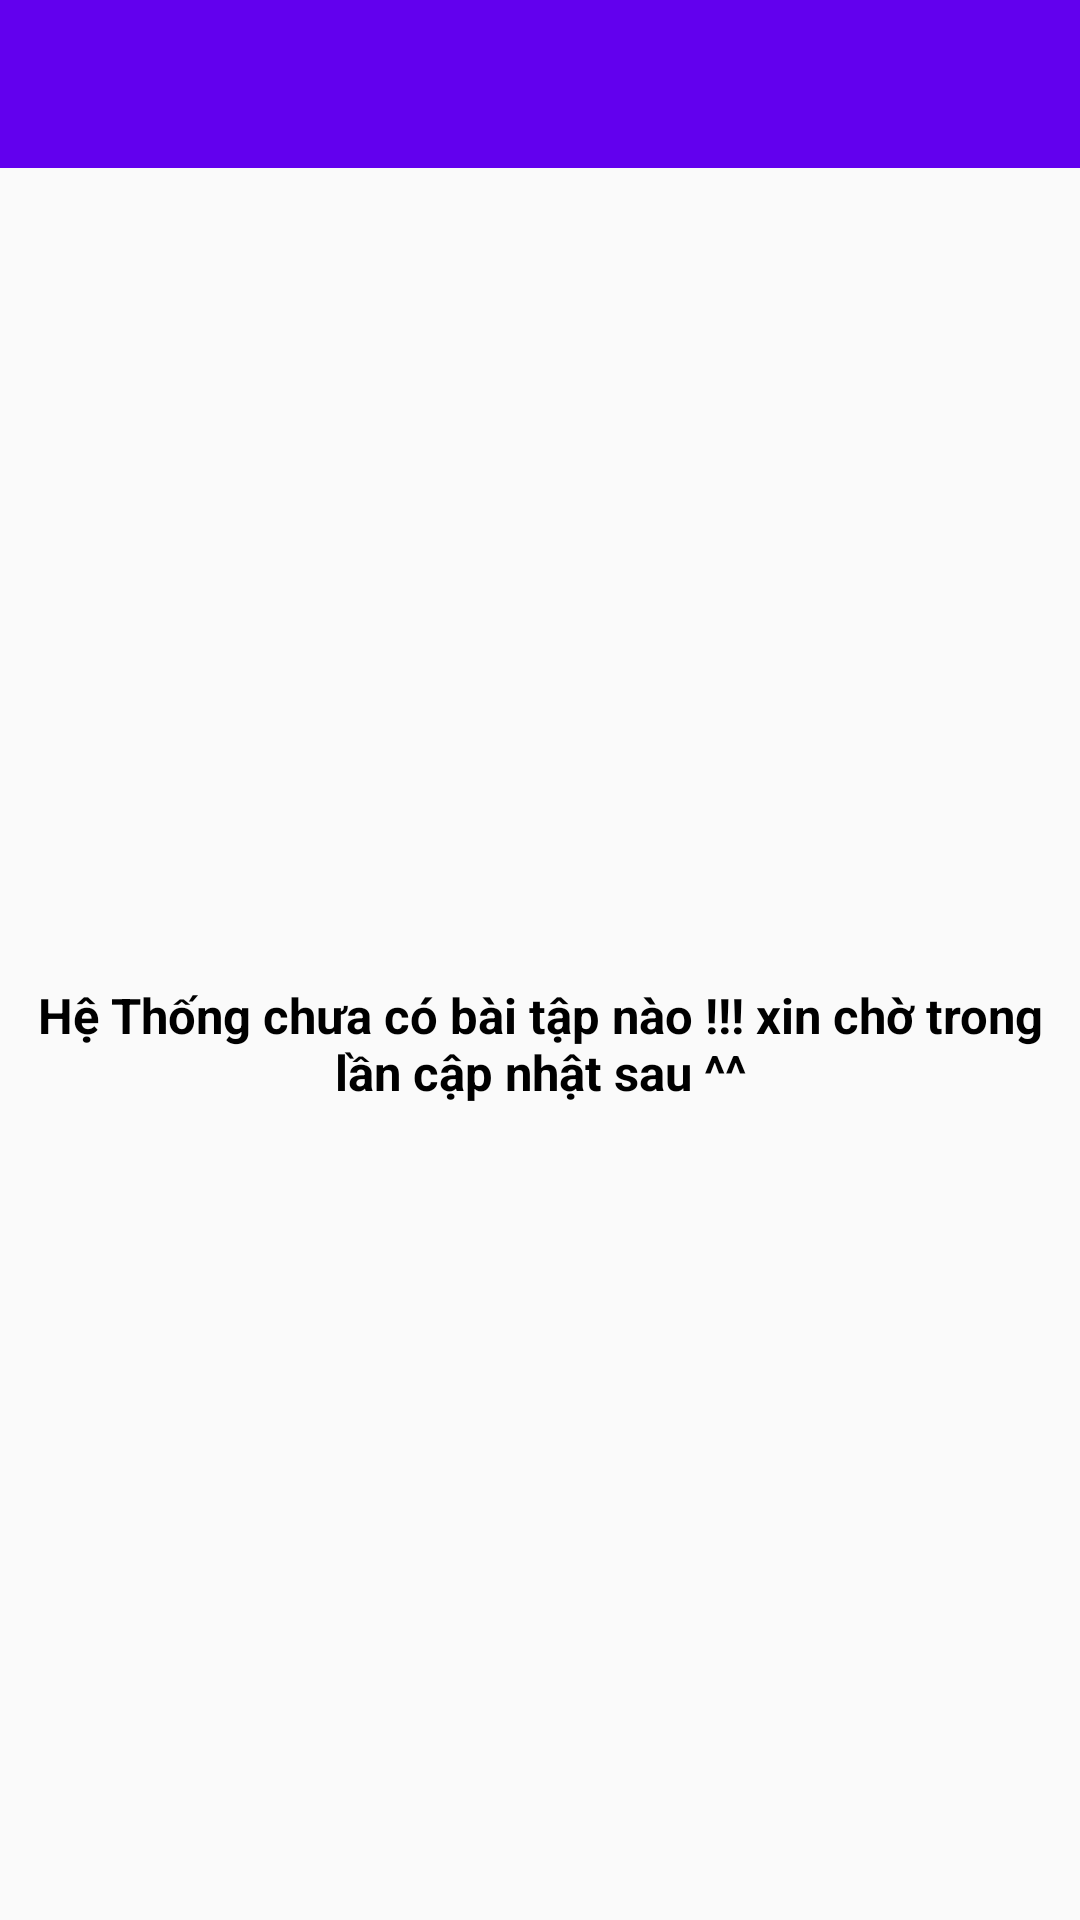

Reconstruct the res/layout file that produces this screen, plus the resources it refers to.
<!-- AndroidManifest.xml: application theme AppTheme -->
<!-- res/layout/activity_bai_tap.xml -->
<?xml version="1.0" encoding="utf-8"?>
<LinearLayout xmlns:android="http://schemas.android.com/apk/res/android"
    xmlns:app="http://schemas.android.com/apk/res-auto"
    xmlns:tools="http://schemas.android.com/tools"
    android:layout_width="match_parent"
    android:layout_height="match_parent"
    android:orientation="vertical"
    tools:context=".activity.BaiTapActivity">

    <androidx.appcompat.widget.Toolbar
        android:id="@+id/toolbarBT"
        android:layout_width="match_parent"
        android:layout_height="wrap_content"
        android:background="?attr/colorPrimary"
        android:minHeight="?attr/actionBarSize"
        android:theme="?attr/actionBarTheme"
        app:layout_constraintEnd_toEndOf="parent"
        app:layout_constraintStart_toStartOf="parent"
        app:layout_constraintTop_toTopOf="parent" />

    <TextView
        android:id="@+id/tv_BaiTapStatus"
        android:layout_width="match_parent"
        android:layout_height="match_parent"
        android:gravity="center"
        android:text="Hệ Thống chưa có bài tập nào !!! xin chờ trong lần cập nhật sau ^^"
        android:textColor="#000000"
        android:textSize="8pt"
        android:textStyle="bold" />
</LinearLayout>
<!-- resources referenced by this layout -->
<resources>
  <style name="AppTheme" parent="Theme.AppCompat.Light.NoActionBar">
          
          <item name="colorPrimary">#6200ee</item>
          <item name="colorPrimaryDark">#3700b3</item>
          <item name="colorAccent">@color/colorAccent</item>
      </style>
  <!-- not gathered from this repository: default colours our renderer supplied (Android Studio template values) -->
  <color name="colorAccent">#FF03DAC5</color>
</resources>
